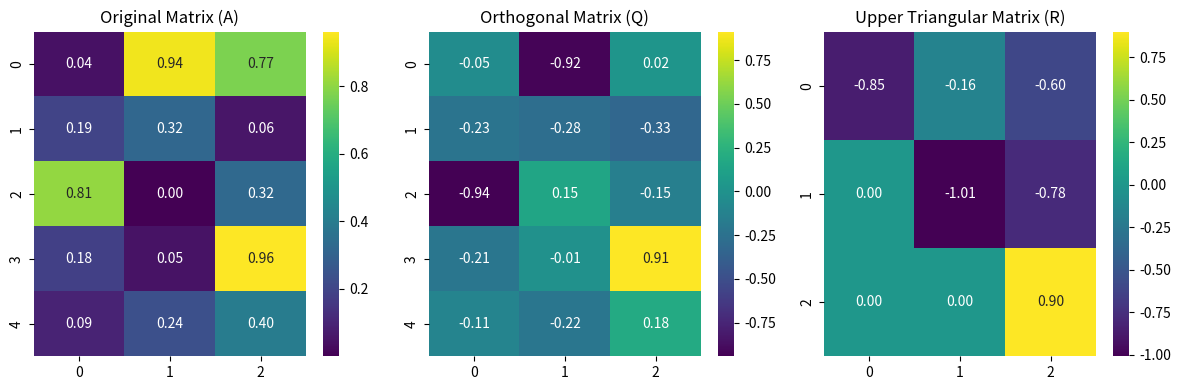

This figure's Python source:
# QR Decomposition
# Task: Decompose a given matrix into an orthogonal matrix 
# 𝑄
# Q and an upper triangular matrix 
# 𝑅
# R.
# Visualization: Show heatmaps of the original matrix, 
# 𝑄
# Q, and 
# 𝑅
# R.
# Code:
import numpy as np
import matplotlib.pyplot as plt
from mpl_toolkits.mplot3d import Axes3D
import seaborn as sns

# Generate a random matrix
A = np.random.rand(5, 3)

# Perform QR decomposition
Q, R = np.linalg.qr(A)

# Visualize
plt.figure(figsize=(12, 4))
plt.subplot(1, 3, 1)
sns.heatmap(A, annot=True, fmt=".2f", cmap="viridis", cbar=True)
plt.title("Original Matrix (A)")

plt.subplot(1, 3, 2)
sns.heatmap(Q, annot=True, fmt=".2f", cmap="viridis", cbar=True)
plt.title("Orthogonal Matrix (Q)")

plt.subplot(1, 3, 3)
sns.heatmap(R, annot=True, fmt=".2f", cmap="viridis", cbar=True)
plt.title("Upper Triangular Matrix (R)")

plt.tight_layout()
plt.show()